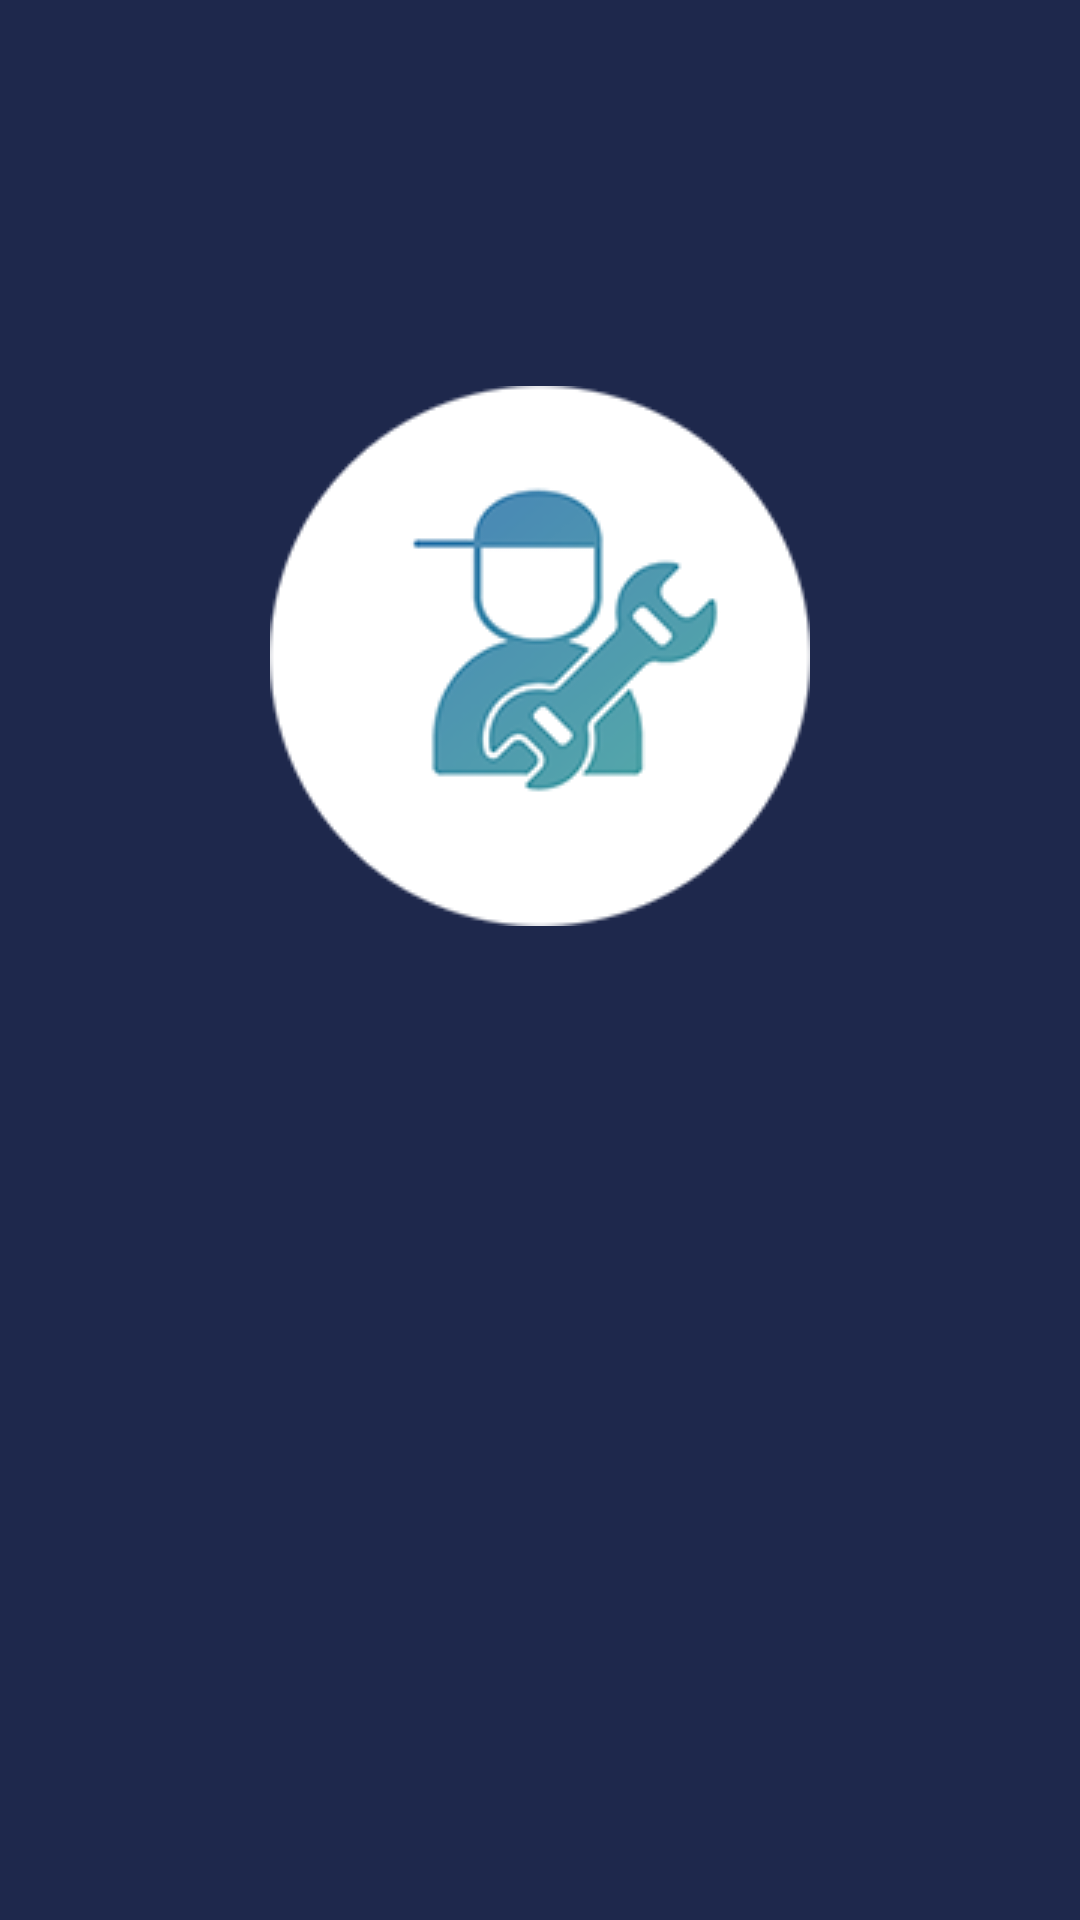

Produce the Android XML layout that renders to this screen, including the resource entries it uses.
<!-- AndroidManifest.xml: application theme AppTheme -->
<!-- res/layout/activity_splash.xml -->
<?xml version="1.0" encoding="utf-8"?>

<LinearLayout xmlns:android="http://schemas.android.com/apk/res/android"
    xmlns:tools="http://schemas.android.com/tools"
    android:layout_width="match_parent"
    android:layout_height="match_parent"
    android:paddingBottom="@dimen/activity_vertical_margin"
    android:paddingLeft="@dimen/activity_horizontal_margin"
    android:paddingRight="@dimen/activity_horizontal_margin"
    android:paddingTop="@dimen/activity_vertical_margin"
    tools:context=".activities.Language"
    android:background="@color/mainColor"
    android:orientation="vertical">

    <RelativeLayout
        android:layout_width="match_parent"
        android:layout_height="0dp"
        android:layout_weight="2">

        <ImageView
            android:layout_width="wrap_content"
            android:layout_height="wrap_content"
            android:layout_centerInParent="true"
            android:src="@drawable/img_logo"/>

    </RelativeLayout>

    <View
        android:layout_width="match_parent"
        android:layout_height="0dp"
        android:layout_weight="1"/>

</LinearLayout>
<!-- resources referenced by this layout -->
<resources>
  <color name="mainColor">#1e284c</color>
  <dimen name="activity_horizontal_margin">16dp</dimen>
  <dimen name="activity_vertical_margin">16dp</dimen>
  <!-- drawable img_logo: png bitmap (drawable, 13818 bytes) -->
  <style name="AppTheme" parent="Theme.AppCompat.Light.DarkActionBar">
          
          <item name="colorPrimary">@color/colorPrimary</item>
          <item name="colorPrimaryDark">@color/colorPrimaryDark</item>
          <item name="colorAccent">@color/colorAccent</item>
      </style>
  <color name="colorPrimary">#3F51B5</color>
  <color name="colorPrimaryDark">#303F9F</color>
  <color name="colorAccent">#FF4081</color>
</resources>
